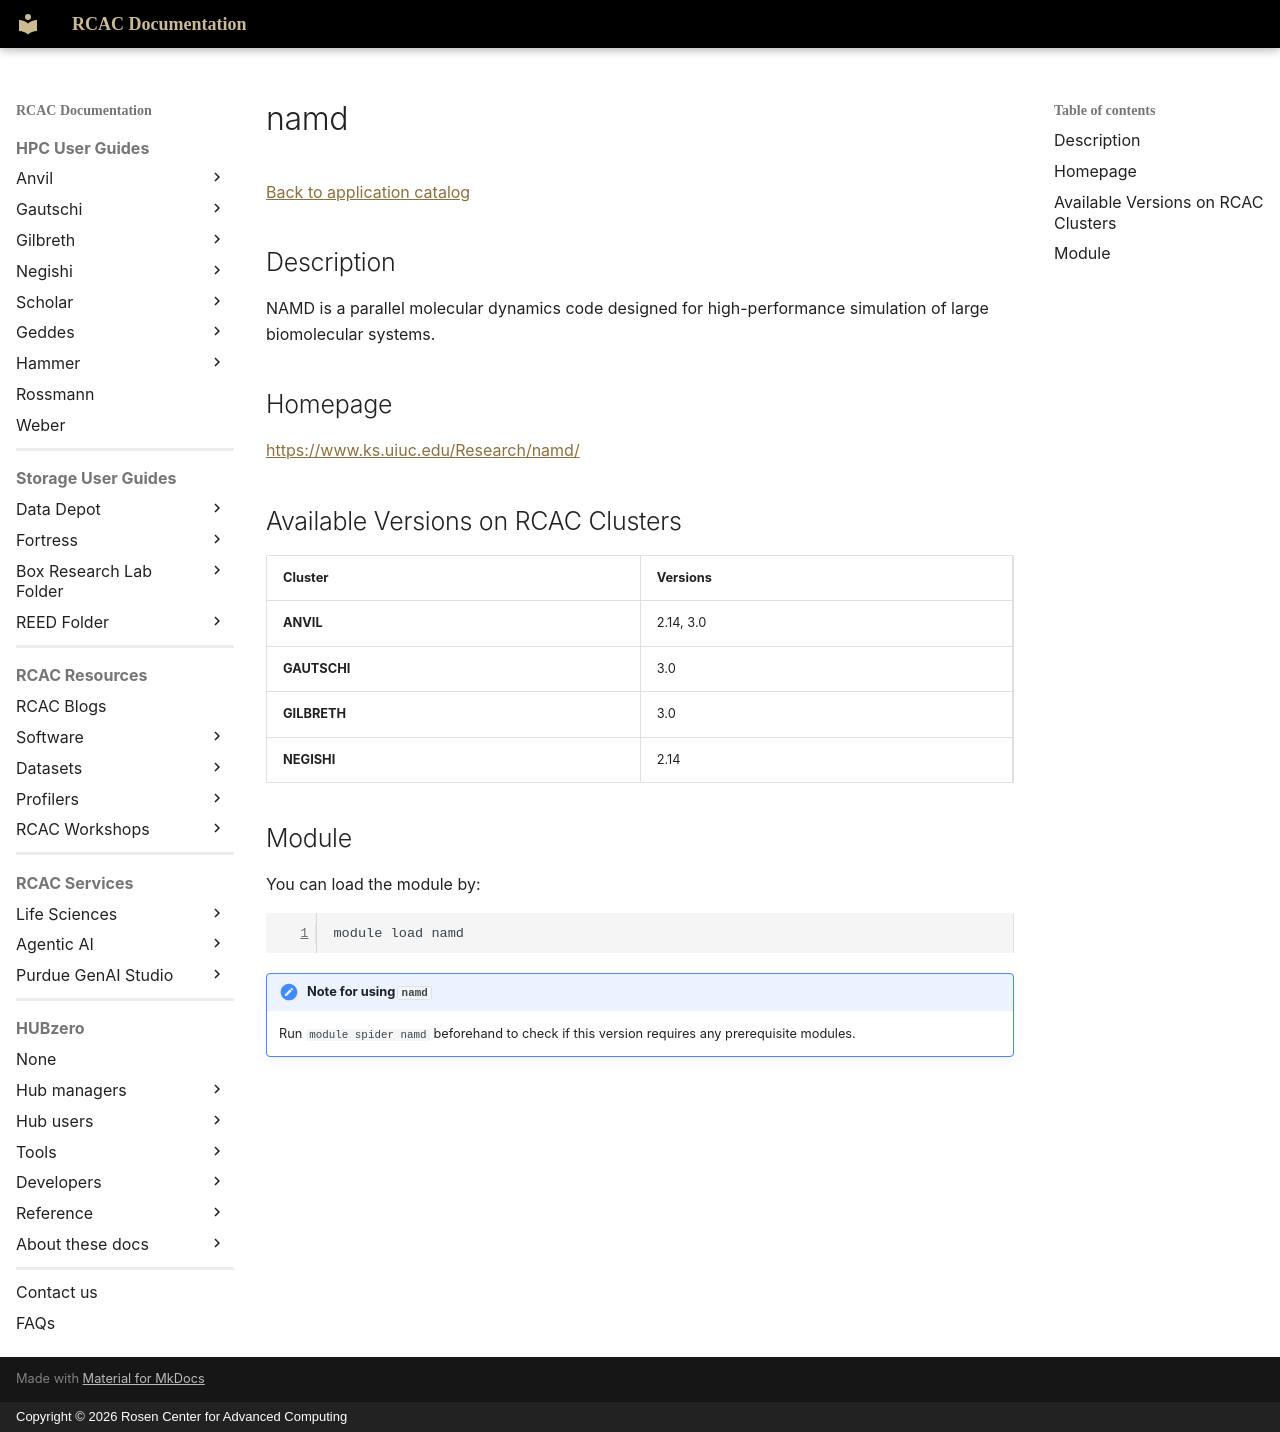

repository: PurdueRCAC/RCAC-Docs · page: software/apps_md/namd/index.html · generator: mkdocs · copyright: Copyright © 2026 Rosen Center for Advanced Computing

# namd

[Back to application catalog](../app_catalog.md)

## Description

NAMD is a parallel molecular dynamics code designed for high-performance simulation of large biomolecular systems.

## Homepage

[https://www.ks.uiuc.edu/Research/namd/](https://www.ks.uiuc.edu/Research/namd/)

## Available Versions on RCAC Clusters

|Cluster|Versions|
|---|---|
**ANVIL**|2.14, 3.0
**GAUTSCHI**|3.0
**GILBRETH**|3.0
**NEGISHI**|2.14

## Module

You can load the module by:

```bash
module load namd
```

!!! note "Note for using `namd`"
    Run `module spider namd` beforehand to check if this version requires any prerequisite modules.
